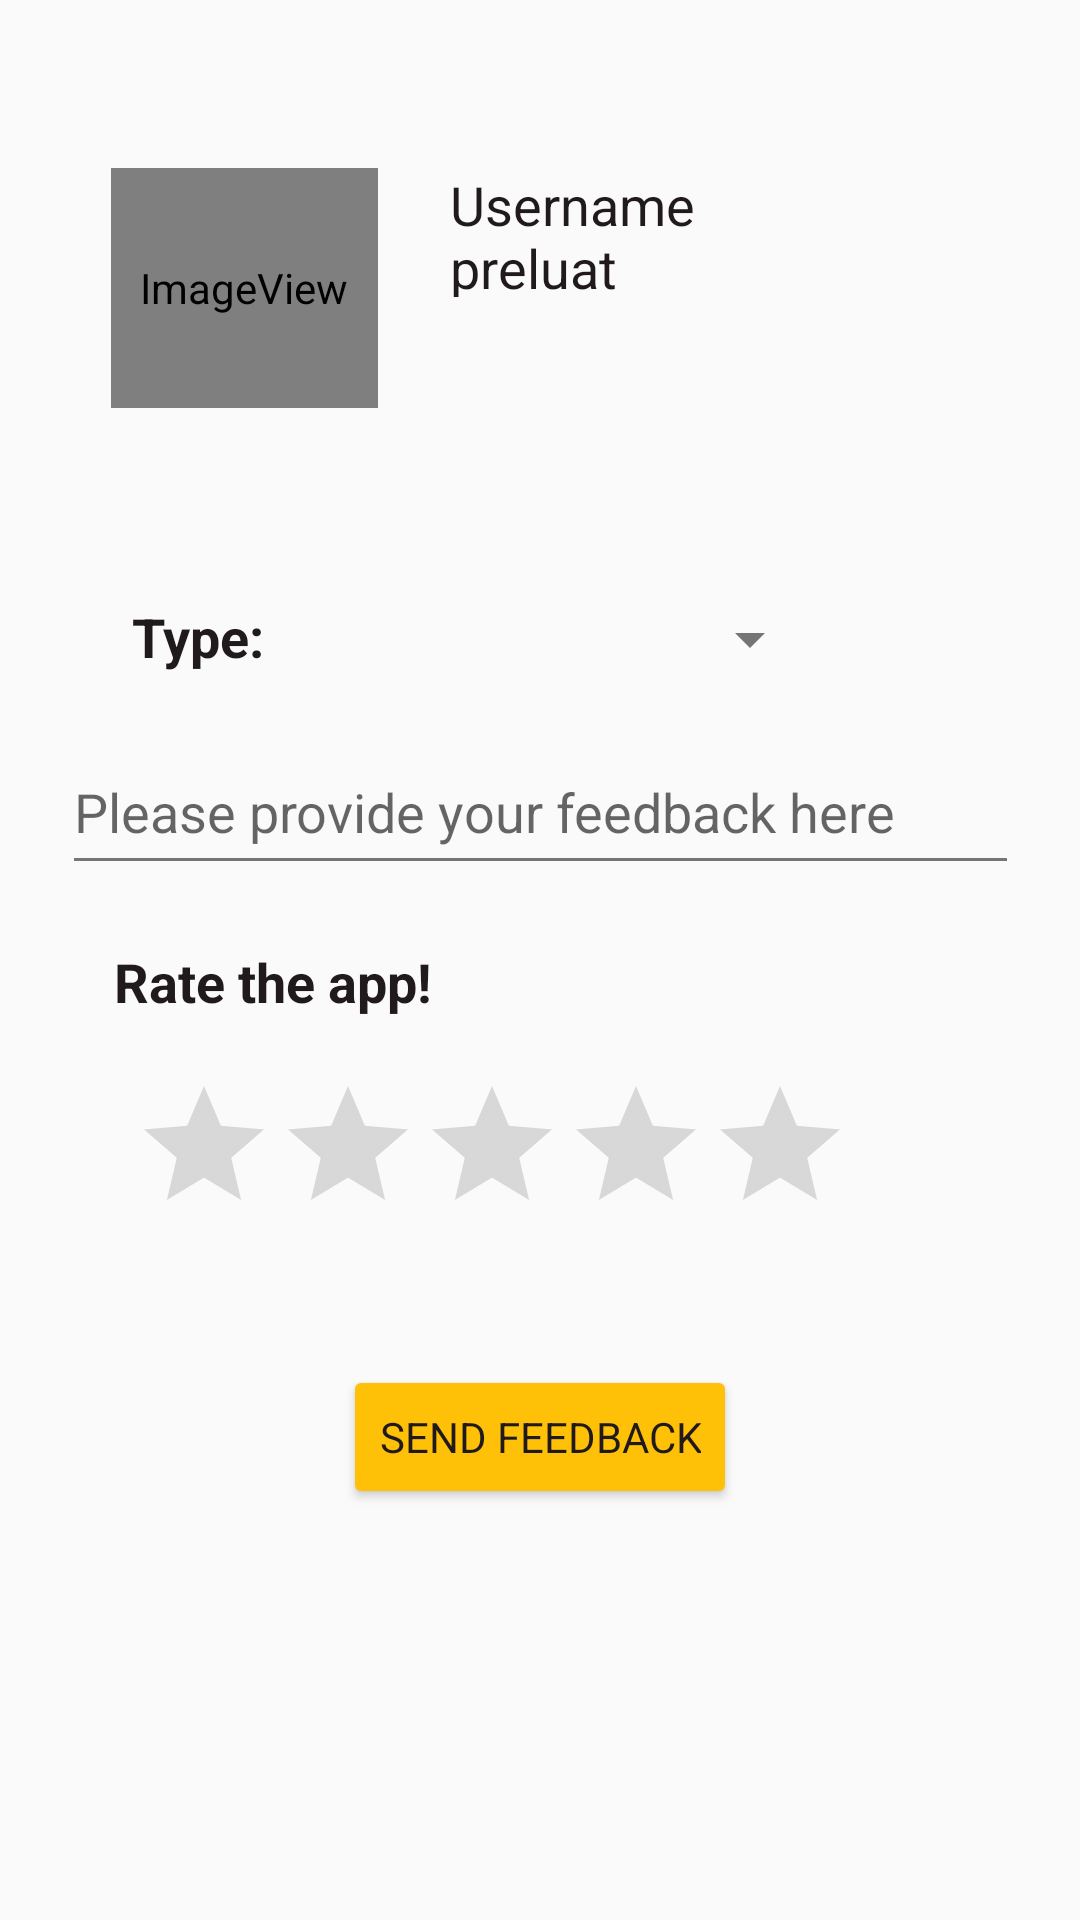

Produce the Android XML layout that renders to this screen, including the resource entries it uses.
<!-- AndroidManifest.xml: application theme Theme2 -->
<!-- res/layout/activity_feed_back.xml -->
<?xml version="1.0" encoding="utf-8"?>
<androidx.constraintlayout.widget.ConstraintLayout xmlns:android="http://schemas.android.com/apk/res/android"
    xmlns:app="http://schemas.android.com/apk/res-auto"
    xmlns:tools="http://schemas.android.com/tools"
    android:layout_width="match_parent"
    android:layout_height="match_parent"
    tools:context=".FeedBackActivity">

    <ImageView
        android:id="@+id/imageView"
        android:layout_width="89dp"
        android:layout_height="80dp"
        android:layout_marginTop="56dp"
        app:layout_constraintEnd_toEndOf="parent"
        app:layout_constraintHorizontal_bias="0.136"
        app:layout_constraintStart_toStartOf="parent"
        app:layout_constraintTop_toTopOf="parent"
        app:srcCompat="@android:drawable/sym_def_app_icon"
        tools:srcCompat="@drawable/ic_launcher_foreground" />

    <TextView
        android:id="@+id/textView4"
        android:layout_width="98dp"
        android:layout_height="43dp"
        android:layout_marginStart="24dp"
        android:layout_marginTop="56dp"
        android:text="@string/username_preluat"
        android:textSize="18sp"
        app:layout_constraintStart_toEndOf="@+id/imageView"
        app:layout_constraintTop_toTopOf="parent" />

    <EditText
        android:id="@+id/editTextTextPersonName"
        android:layout_width="319dp"
        android:layout_height="52dp"
        android:layout_marginTop="16dp"
        android:ems="10"
        android:hint="Please provide your feedback here"
        android:inputType="textPersonName"
        app:layout_constraintEnd_toEndOf="parent"
        app:layout_constraintStart_toStartOf="parent"
        app:layout_constraintTop_toBottomOf="@+id/spinner2" />

    <TextView
        android:id="@+id/tvType"
        android:layout_width="50dp"
        android:layout_height="28dp"
        android:layout_marginStart="44dp"
        android:layout_marginTop="64dp"
        android:lines="@android:integer/config_longAnimTime"
        android:text="@string/type"
        android:textAlignment="viewStart"
        android:textSize="18sp"
        android:textStyle="bold"
        app:layout_constraintStart_toStartOf="parent"
        app:layout_constraintTop_toBottomOf="@+id/imageView" />

    <TextView
        android:id="@+id/tvType2"
        android:layout_width="114dp"
        android:layout_height="27dp"
        android:layout_marginTop="20dp"
        android:lines="@android:integer/config_longAnimTime"
        android:text="@string/rate_the_app"
        android:textAlignment="viewStart"
        android:textSize="18sp"
        android:textStyle="bold"
        app:layout_constraintEnd_toEndOf="parent"
        app:layout_constraintHorizontal_bias="0.154"
        app:layout_constraintStart_toStartOf="parent"
        app:layout_constraintTop_toBottomOf="@+id/editTextTextPersonName" />

    <Spinner
        android:id="@+id/spinner2"
        android:layout_width="172dp"
        android:layout_height="28dp"
        android:layout_marginStart="8dp"
        android:layout_marginTop="100dp"
        app:layout_constraintStart_toEndOf="@+id/tvType"
        app:layout_constraintTop_toBottomOf="@+id/textView4" />

    <Button
        android:id="@+id/sendFeedbackBTN"
        android:layout_width="wrap_content"
        android:layout_height="wrap_content"
        android:layout_marginTop="40dp"
        android:text="@string/send_feedback"
        app:layout_constraintEnd_toEndOf="parent"
        app:layout_constraintStart_toStartOf="parent"
        app:layout_constraintTop_toBottomOf="@+id/ratingBar2" />

    <androidx.constraintlayout.widget.Guideline
        android:id="@+id/guideline3"
        android:layout_width="wrap_content"
        android:layout_height="wrap_content"
        android:orientation="horizontal"
        app:layout_constraintGuide_begin="20dp" />

    <RatingBar
        android:id="@+id/ratingBar2"
        android:layout_width="wrap_content"
        android:layout_height="wrap_content"
        android:layout_marginStart="44dp"
        android:layout_marginTop="16dp"
        android:numStars="5"
        app:layout_constraintStart_toStartOf="parent"
        app:layout_constraintTop_toBottomOf="@+id/tvType2" />

</androidx.constraintlayout.widget.ConstraintLayout>
<!-- resources referenced by this layout -->
<resources>
  <string name="rate_the_app">Rate the app!</string>
  <string name="send_feedback">Send Feedback</string>
  <string name="type">Type:</string>
  <string name="username_preluat">Username preluat</string>
  <style name="Theme2" parent="Theme.AppCompat.DayNight.DarkActionBar">
  
          <item name="colorPrimary">@color/Theme2colorPrimary</item>
          <item name="colorPrimaryDark">@color/Theme2colorPrimaryDark</item>
          <item name="colorAccent">@color/Theme2colorAccent</item>
          <item name="android:colorButtonNormal">@color/Theme2colorAccent</item>
          <item name="android:textColorSecondary">@color/Theme2colorSecondaryText</item>
          <item name="android:textColor">#211A1D</item>
          <item name="fontFamily">@font/roboto_medium</item>
  
  
  
      </style>
  <color name="Theme2colorPrimary">#9C27B0</color>
  <color name="Theme2colorPrimaryDark">#7B1FA2</color>
  <color name="Theme2colorAccent">#FFC107</color>
  <color name="Theme2colorSecondaryText">#757575</color>
</resources>
